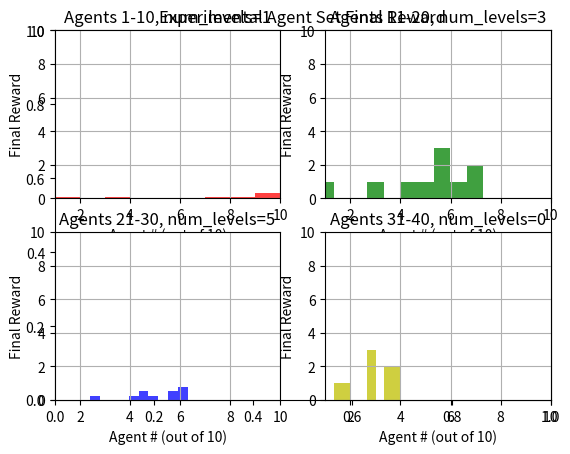

The script that saved this image:
import matplotlib.pyplot as plt


#x = [1, 2, 3, 4, 5, 6, 7, 8, 9, 10]  #  Agent Number ??
x = 10  # Number of Agents in Subset (4 subsets of 10 agents each, 40 agents in total set)
y_1 = [8.5, 10, 9.7, 10, 0.4, 1.7, 7.6, 0, 0, 3.1]  #  Agent Final Reward (end_mean_rwd)
y_2 = [5.8, 7.3, 6.7, 3.3, 4.6, 5.8, 5.2, 6.4, 0.7, 5.9]
y_3 = [5, 5.6, 4.2, 6.3, 6, 4.5, 4.6, 6.2, 2.4, 5.9]
y_4 = [3.8, 2, 0.7, 2.7, 1.5, 4, 3.5, 2.9, 2.9, 3.6]

plt.figure()
plt.title("Experimental Agent Set Final Reward")  # Histogram Title

#  Experimental Agents 1-10 (Set 1 of Experimental Set, num_levels=1)
plt.subplot(221)
#plt.plot(y_1, x)
plt.hist(y_1, x, density=True, facecolor='r', alpha=0.75)
plt.xlabel("Agent # (out of 10)")
plt.ylabel("Final Reward")
plt.title("Agents 1-10, num_levels=1")  # Subplot 1 Tile, num_levels=1
plt.axis([1, 10, 0, 10])  # 1-10 on x (agent), 0-10 on y (rwd)
plt.grid(True)

#  Experimental Agents 11-20 (Set 2 of Experimental Set, num_levels=3)
plt.subplot(222)
#plt.plot(y_2, x)
plt.hist(y_2, x, density=False, facecolor='g', alpha=0.75)
plt.xlabel("Agent # (out of 10)")
plt.ylabel("Final Reward")
plt.title("Agents 11-20, num_levels=3")  # Subplot 2 Title, num_levels=3
plt.axis([1, 10, 0, 10])  # 1-10 on x (agent), 0-10 on y (rwd)
plt.grid(True)

#  Experimental Agents 21-30 (Set 3 of Experimental Set, num_levels=5)
plt.subplot(223)
#plt.plot(y_3, x)
plt.hist(y_3, x, density=True, facecolor='b', alpha=0.75)
plt.xlabel("Agent # (out of 10)")
plt.ylabel("Final Reward")
plt.title("Agents 21-30, num_levels=5")  # Subplot 3 Title, num_levels=5
plt.axis([1, 10, 0, 10])  # 1-10 on x (agent), 0-10 on y (rwd)
plt.grid(True)

#  Experimental Agents 31-40 (Set 4 of Experimental Set, num_levels=0)
plt.subplot(224)
#plt.plot(y_4, x)
plt.hist(y_4, x, density=False, facecolor='y', alpha=0.75)
plt.xlabel("Agent # (out of 10)")
plt.ylabel("Final Reward")
plt.title("Agents 31-40, num_levels=0")  # Subplot 4 Title, num_levels=0
plt.axis([1, 10, 0, 10])  # 1-10 on x (agent), 0-10 on y (rwd)
#plt.yscale("linear")
#plt.title("# of Levels = 0, Agents 31-40")  # Subplot 4 Title, num_levels=0
plt.grid(True)

plt.show()


'''
mu, sigma = 100, 15
x = mu + sigma * np.random.randn(10000)

# the histogram of the data
n, bins, patches = plt.hist(x, 50, density=True, facecolor='g', alpha=0.75)


plt.xlabel('Smarts')
plt.ylabel('Probability')
plt.title('Histogram of IQ')
plt.text(60, .025, r'$\mu=100,\ \sigma=15$')
plt.axis([40, 160, 0, 0.03])
plt.grid(True)
plt.show()
'''

'''
# Fixing random state for reproducibility
np.random.seed(19680801)

# make up some data in the open interval (0, 1)
y = np.random.normal(loc=0.5, scale=0.4, size=1000)
y = y[(y > 0) & (y < 1)]
y.sort()
x = np.arange(len(y))

# plot with various axes scales
plt.figure()

# linear
plt.subplot(221)
plt.plot(x, y)
plt.yscale('linear')
plt.title('linear')
plt.grid(True)

# log
plt.subplot(222)
plt.plot(x, y)
plt.yscale('log')
plt.title('log')
plt.grid(True)

# symmetric log
plt.subplot(223)
plt.plot(x, y - y.mean())
plt.yscale('symlog', linthresh=0.01)
plt.title('symlog')
plt.grid(True)

# logit
plt.subplot(224)
plt.plot(x, y)
plt.yscale('logit')
plt.title('logit')
plt.grid(True)
# Adjust the subplot layout, because the logit one may take more space
# than usual, due to y-tick labels like "1 - 10^{-3}"
plt.subplots_adjust(top=0.92, bottom=0.08, left=0.10, right=0.95, hspace=0.25,
                    wspace=0.35)

plt.show()
'''